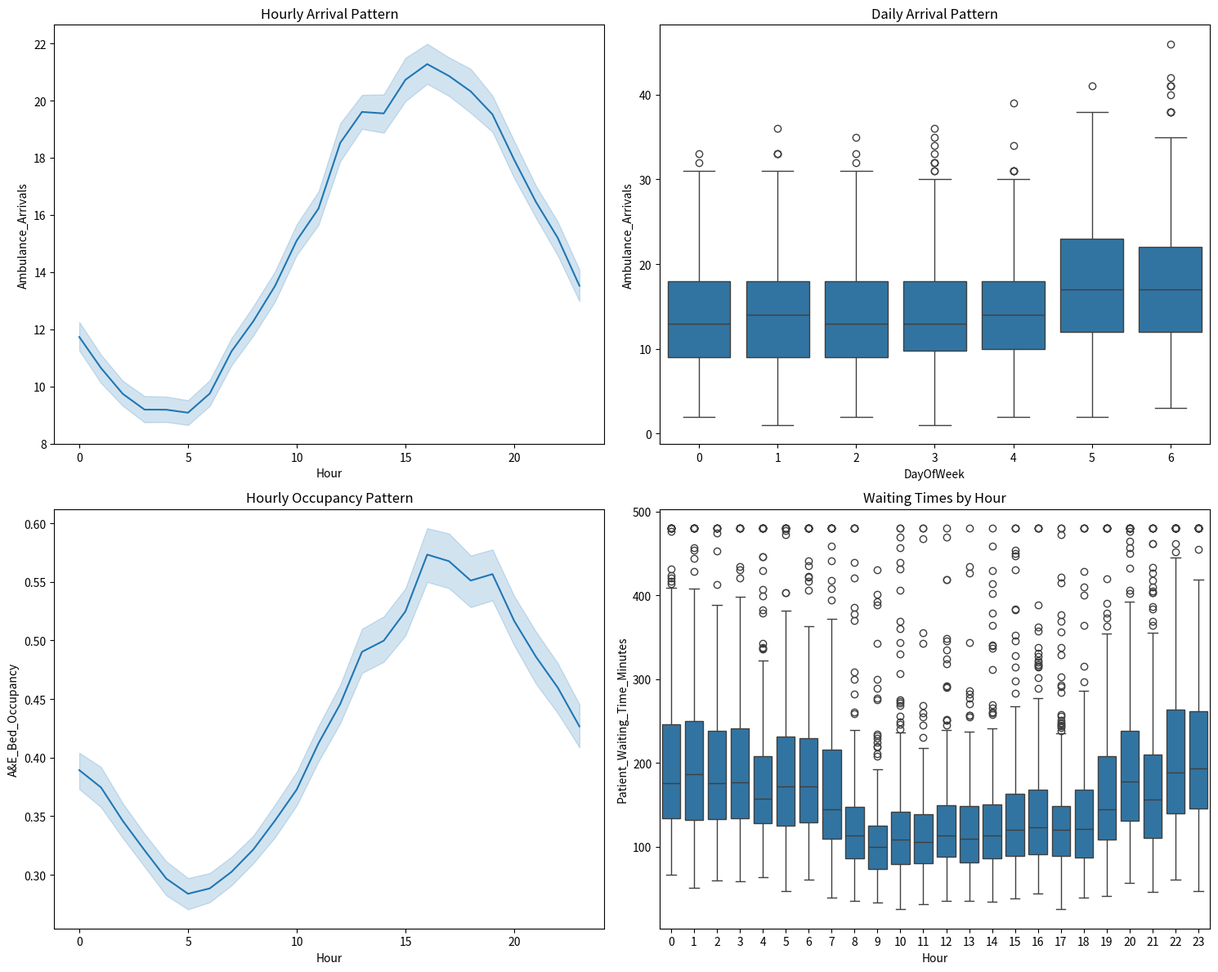
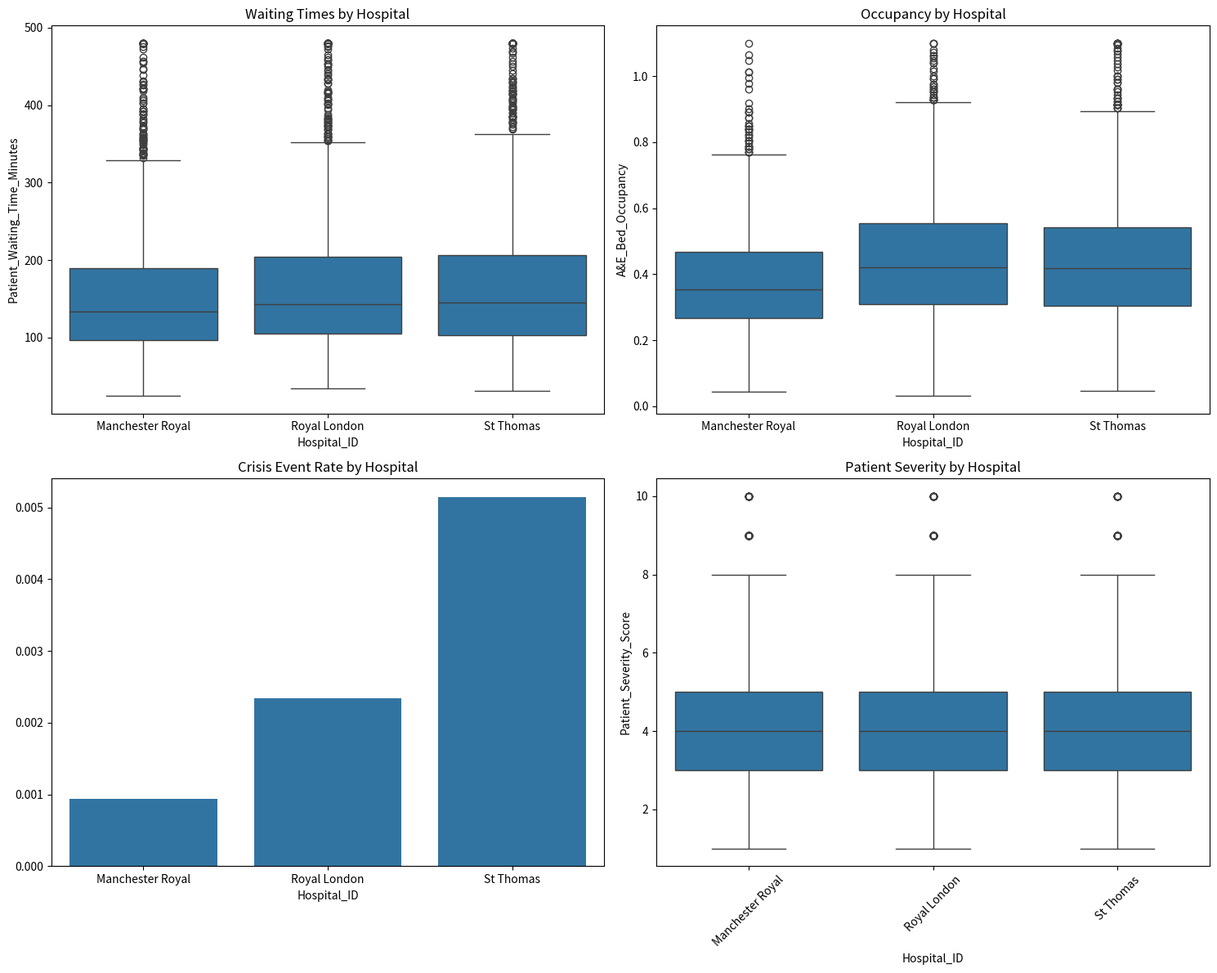
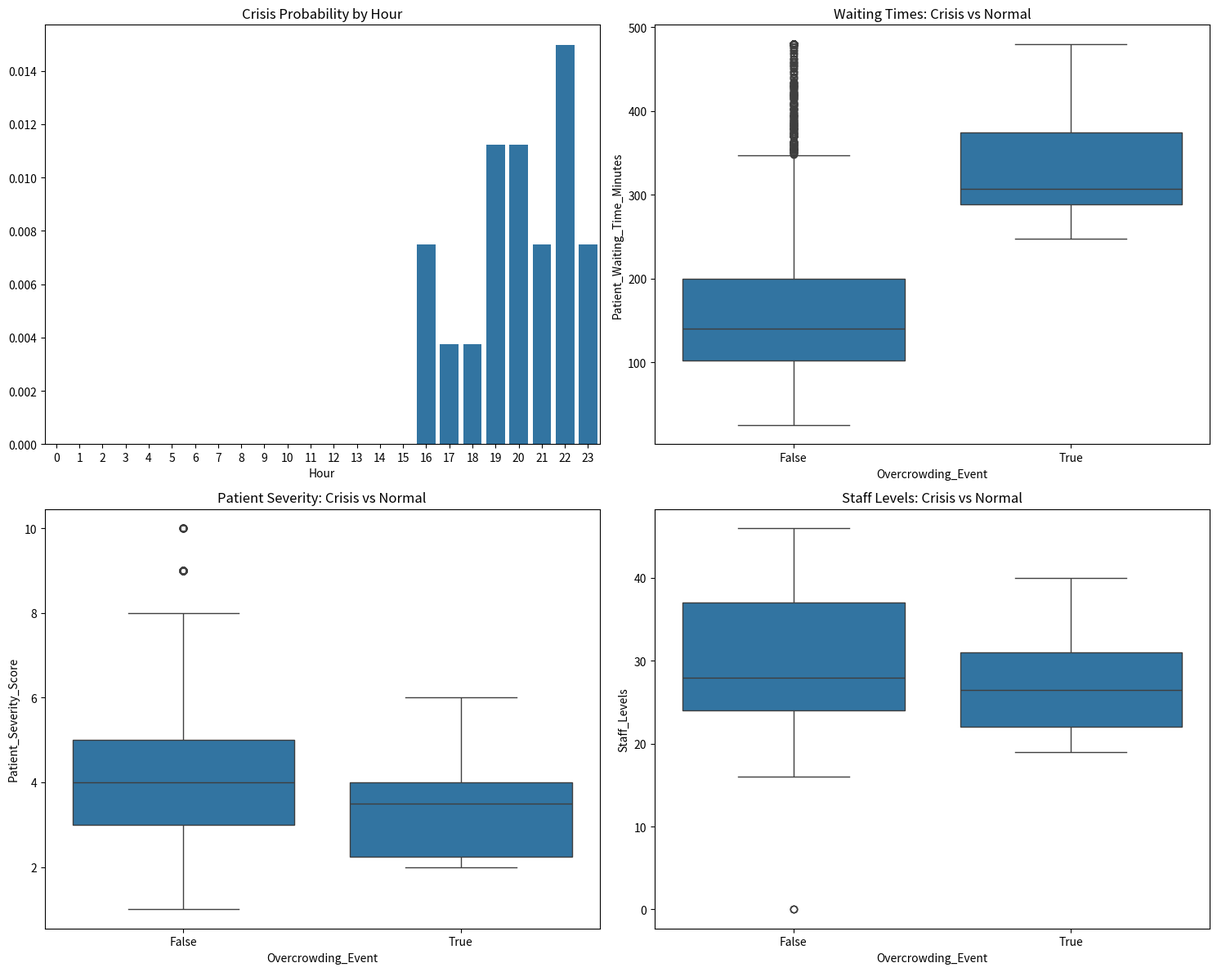

These charts were generated, in order, by the following Python code:
import numpy as np
import pandas as pd
from scipy import stats
from datetime import datetime, timedelta
import matplotlib.pyplot as plt
import seaborn as sns
import json
import os

class EnhancedHospitalSimulation:
    """Main simulation class for generating synthetic hospital data"""
    
    def __init__(self, start_date="2025-01-01", end_date="2025-03-31"):
        self.date_range = pd.date_range(start=start_date, end=end_date, freq="h")  
        self.hospital_configs = {
            "Royal London": {
                "size": "large",
                "region": "London",
                "base_arrivals": 12,
                "bed_capacity": 120,
                "staff_day": 45,
                "staff_night": 30,
                "treatment_rooms": 25,
                "icu_beds": 20,
                "base_performance": 0.713  # London region performance
            },
            "St Thomas": {
                "size": "large",
                "region": "London", 
                "base_arrivals": 10,
                "bed_capacity": 100,
                "staff_day": 40,
                "staff_night": 25,
                "treatment_rooms": 20,
                "icu_beds": 18,
                "base_performance": 0.713  # London region performance
            },
            "Manchester Royal": {
                "size": "large",
                "region": "North West",
                "base_arrivals": 11,
                "bed_capacity": 110,
                "staff_day": 42,
                "staff_night": 28,
                "treatment_rooms": 22,
                "icu_beds": 19,
                "base_performance": 0.678 # North West region performance
            }
        }

    def generate_handover_delays(self, occupancy, hour_of_day, month):
        """Generate ambulance handover delays using bimodal distribution"""
        # Base delays based on NHS data
        base_delays = np.zeros(len(occupancy))
        
        # Normal hours (default scenario)
        base_delays = np.where(
            (hour_of_day >= 9) & (hour_of_day <= 17),
            np.random.normal(25, 10),  # 20-35 minutes
            base_delays
        )
        
        # Peak hour adjustments
        peak_hours = ((hour_of_day >= 5) & (hour_of_day <= 8)) | \
                     ((hour_of_day >= 17) & (hour_of_day <= 20))
        base_delays[peak_hours] = np.random.normal(40, 15)  # 35-50 minutes
        
        # Winter months and crisis periods
        winter_months = [12, 1, 2]
        is_winter = np.isin(month, winter_months)
        base_delays[is_winter] *= 1.3  # 30% increase in delays
        
        # Occupancy impact
        high_occupancy = occupancy > 0.95
        base_delays[high_occupancy] = np.random.normal(60, 30)  # Crisis periods
        
        return np.clip(base_delays, 5, 180)

    def generate_severity_scores(self, hour_of_day, month, arrivals):
        """Generate severity scores with time-dependent distribution"""
        base_probs = [0.05, 0.10, 0.25, 0.30, 0.15, 0.07, 0.05, 0.02, 0.01]
        
        severity_scores = np.random.choice(
            range(1, 10), 
            size=len(arrivals), 
            p=base_probs
        )
        
        # Increase severity during night hours
        night_hours = (hour_of_day >= 22) | (hour_of_day <= 6)
        night_boost = np.random.choice(
            [0, 1, 2], 
            size=sum(night_hours), 
            p=[0.6, 0.3, 0.1]
        )
        severity_scores[night_hours] += night_boost

        # Winter months additional severity
        winter_months = [12, 1, 2]
        is_winter = np.isin(month, winter_months)
        severity_scores[is_winter] += np.random.choice(
            [0, 1], 
            size=sum(is_winter), 
            p=[0.7, 0.3]
        )
        
        return np.clip(severity_scores, 1, 10)

    def generate_staff_schedule(self, num_hours, day_staff, night_staff, month):
        """Generate staff levels with winter and seasonal variations"""
        schedule = np.zeros(num_hours)
        
        for i in range(0, num_hours, 24):
            # Day shift (8am-8pm)
            schedule[i+8:i+20] = day_staff
            # Night shift (8pm-8am)
            schedule[i+20:i+24] = night_staff
            if i+24 < num_hours:
                schedule[i+0:i+8] = night_staff
            
            # Handover periods
            schedule[i+7:i+9] *= 0.8  # Morning handover
            schedule[i+19:i+21] *= 0.8  # Evening handover
        
        # Winter months staff reduction
        winter_months = [12, 1, 2]
        if month[0] in winter_months:
            schedule *= 0.9  # 10% staff reduction during winter
        
        # Add random variation
        variation = np.random.normal(1, 0.05, num_hours)
        return np.round(schedule * variation)

    def introduce_resource_shocks(self, staff_levels, dates):
        """Introduce random resource shock events"""
        daily_dates = pd.date_range(dates[0], dates[-1], freq='D')
        num_days = len(daily_dates)
        
        shock_days = np.random.choice(
            range(num_days), 
            size=int(0.05 * num_days),
            replace=False
        )
        
        shock_calendar = pd.Series(index=daily_dates, data=1.0)
        shock_calendar.iloc[shock_days] = 0.7
        
        hourly_shocks = shock_calendar.reindex(dates, method='ffill')
        shocked_staff = staff_levels * hourly_shocks
        
        return np.clip(shocked_staff, 5, None)

    def generate_arrival_pattern(self, base_rate, hour, day, month, region=None):
        """Generate arrival patterns with regional and temporal nuances"""
        # Hourly multiplier with enhanced peaks
        hourly_mult = 1 + 0.4 * np.sin(np.pi * (hour - 10) / 12)
        
        # Weekend effect
        weekend_mult = 1 + 0.3 * (day >= 5)
        
        # Winter months surge
        winter_months = [12, 1, 2]
        winter_mult = 1 + 0.3 * np.isin(month, winter_months)
        
        # Regional variations
        regional_multipliers = {
            "London": 1.1,
            "North West": 0.95
        }
        region_mult = regional_multipliers.get(region, 1.0)
        
        return base_rate * hourly_mult * weekend_mult * winter_mult * region_mult

    def calculate_occupancy(self, arrivals, severity, capacity, month):
        """Calculate bed occupancy considering patient severity"""
        # Length of stay multiplier based on severity
        los_multiplier = np.clip(severity / 5, 0.5, 2.0)

        # Current patients tracking
        current_patients = np.zeros(len(arrivals))
        
        # Winter months increase occupancy
        winter_months = [12, 1, 2]
        winter_boost = 1.05 if np.isin(month[0], winter_months) else 1.0
        
        for t in range(len(arrivals)):
            stay_duration = int(4 * los_multiplier[t])
            end_idx = min(t + stay_duration, len(arrivals))
            current_patients[t:end_idx] += arrivals[t]
        
        # Clip occupancy with winter boost and realistic ceiling
        return np.clip(current_patients / (capacity * winter_boost), 0, 1.1)

    def calculate_waiting_times(self, occupancy, staff_levels, severity, hour_of_day, month):
        """Calculate waiting times with NHS-realistic performance"""
        # Base waiting time calculations
        base_waiting_time = 60 + (120 * occupancy)
        staff_factor = np.clip(1 + (1 - staff_levels/np.mean(staff_levels)), 0.8, 2.0)
        severity_factor = 1 / (severity / 3)
        
        # Time of day adjustments
        night_hours = (hour_of_day >= 22) | (hour_of_day <= 6)
        
        # Detect weekend 
        # Use the day of week index from the date range
        weekend_hours = [d % 7 >= 5 for d in range(len(hour_of_day))]
        
        # Winter months additional delay
        winter_months = [12, 1, 2]
        winter_months_mask = np.isin(month, winter_months)
        
        # Waiting time calculations
        waiting_times = base_waiting_time * staff_factor * severity_factor
        
        # Night hour penalty
        waiting_times[night_hours] *= 1.5
        
        # Weekend penalty
        waiting_times[weekend_hours] *= 1.3
        
        # Winter months penalty
        waiting_times[winter_months_mask] *= 1.4
        
        # Add noise and clip
        waiting_time_noise = np.random.exponential(15, len(occupancy))
        
        return np.clip(waiting_times + waiting_time_noise, 0, 480)  # Max 8 hours

    def generate_hospital_data(self, hospital_id, config):
        """Generate synthetic data for a single hospital"""
        num_records = len(self.date_range)
        
        # Generate staff levels
        base_staff = self.generate_staff_schedule(
            num_records, 
            config['staff_day'],
            config['staff_night'],
            self.date_range.month
        )
        staff_levels = base_staff
        
        # Generate temporal patterns
        hour_of_day = self.date_range.hour
        day_of_week = self.date_range.dayofweek
        month = self.date_range.month
        
        # Generate arrivals
        mean_arrivals = self.generate_arrival_pattern(
            config["base_arrivals"],
            hour_of_day,
            day_of_week,
            month,
            config.get('region', 'default')
        )
        ambulance_arrivals = np.random.poisson(mean_arrivals)
        
        # Generate other metrics
        severity_scores = self.generate_severity_scores(hour_of_day, month, ambulance_arrivals)
        occupancy = self.calculate_occupancy(ambulance_arrivals, severity_scores, config["bed_capacity"], month)
        handover_delays = self.generate_handover_delays(occupancy, hour_of_day, month)
        waiting_times = self.calculate_waiting_times(
            occupancy, 
            staff_levels, 
            severity_scores, 
            hour_of_day,  # Pass hour_of_day directly 
            month
        )
        
        # Detect overcrowding with NHS-realistic thresholds
        overcrowding = (occupancy > 0.95) & (waiting_times > 240)
        
        return pd.DataFrame({
            "Timestamp": self.date_range,
            "Hospital_ID": hospital_id,
            "Ambulance_Arrivals": ambulance_arrivals,
            "Ambulance_Handover_Delay": handover_delays,
            "Patient_Waiting_Time_Minutes": waiting_times.astype(int),
            "A&E_Bed_Occupancy": occupancy,
            "Patient_Severity_Score": severity_scores,
            "Staff_Levels": staff_levels,
            "Overcrowding_Event": overcrowding,
            "Hour": hour_of_day,
            "DayOfWeek": day_of_week,
            "Month": month
        })

    def generate_full_dataset(self):
        """Generate complete dataset for all hospitals"""
        all_data = []
        for hospital_id, config in self.hospital_configs.items():
            print(f"Generating data for {hospital_id}...")
            hospital_data = self.generate_hospital_data(hospital_id, config)
            all_data.append(hospital_data)
        
        synthetic_data = pd.concat(all_data)
        return synthetic_data.sort_values(['Timestamp', 'Hospital_ID']).reset_index(drop=True)

class HospitalDataAnalyzer:
    """Analysis and validation class for hospital data"""
    
    def __init__(self, data):
        self.data = data
        self.nhs_targets = {
            'waiting_time_target': 240,  # 4-hour target
            'handover_target': 15,  # 15-minute target
            'occupancy_target': 0.85  # 85% occupancy target
        }

    def calculate_performance_metrics(self):
        """Calculate key performance metrics"""
        metrics = {
            'waiting_time_compliance': (
                self.data['Patient_Waiting_Time_Minutes'] <= 
                self.nhs_targets['waiting_time_target']
            ).mean() * 100,
            
            'handover_compliance': (
                self.data['Ambulance_Handover_Delay'] <= 
                self.nhs_targets['handover_target']
            ).mean() * 100,
            
            'occupancy_compliance': (
                self.data['A&E_Bed_Occupancy'] <= 
                self.nhs_targets['occupancy_target']
            ).mean() * 100,
            
            'average_metrics': {
                'waiting_time': self.data['Patient_Waiting_Time_Minutes'].mean(),
                'occupancy': self.data['A&E_Bed_Occupancy'].mean(),
                'handover_delay': self.data['Ambulance_Handover_Delay'].mean(),
                'severity': self.data['Patient_Severity_Score'].mean()
            },
            
            'crisis_events': {
                'total': self.data['Overcrowding_Event'].sum(),
                'percentage': self.data['Overcrowding_Event'].mean() * 100
            }
        }
        
        return metrics

    def analyze_temporal_patterns(self):
        """Analyze temporal patterns in the data"""
        patterns = {
            'hourly': self.data.groupby('Hour')['Ambulance_Arrivals'].mean(),
            'daily': self.data.groupby('DayOfWeek')['Ambulance_Arrivals'].mean(),
            'monthly': self.data.groupby('Month')['Ambulance_Arrivals'].mean()
        }
        return patterns

    def analyze_hospital_performance(self):
        """Analyze performance by hospital"""
        hospital_metrics = {}
        
        for hospital in self.data['Hospital_ID'].unique():
            hospital_data = self.data[self.data['Hospital_ID'] == hospital]
            hospital_metrics[hospital] = {
                'waiting_time': hospital_data['Patient_Waiting_Time_Minutes'].mean(),
                'occupancy': hospital_data['A&E_Bed_Occupancy'].mean(),
                'crisis_rate': hospital_data['Overcrowding_Event'].mean() * 100
            }
        
        return hospital_metrics

class HospitalDataVisualizer:
    """Visualization class for hospital data"""
    
    def __init__(self, data):
        self.data = data
        self.output_dir = 'final_visualizations'
        os.makedirs(self.output_dir, exist_ok=True)

    def plot_temporal_patterns(self):
        """Plot temporal patterns"""
        fig, axes = plt.subplots(2, 2, figsize=(15, 12))
        
        # Hourly patterns
        sns.lineplot(
            data=self.data, 
            x='Hour', 
            y='Ambulance_Arrivals',
            ax=axes[0,0]
        )
        axes[0,0].set_title('Hourly Arrival Pattern')
        
        # Daily patterns
        sns.boxplot(
            data=self.data,
            x='DayOfWeek',
            y='Ambulance_Arrivals',
            ax=axes[0,1]
        )
        axes[0,1].set_title('Daily Arrival Pattern')
        
        # Occupancy patterns
        sns.lineplot(
            data=self.data,
            x='Hour',
            y='A&E_Bed_Occupancy',
            ax=axes[1,0]
        )
        axes[1,0].set_title('Hourly Occupancy Pattern')
        
        # Waiting time patterns
        sns.boxplot(
            data=self.data,
            x='Hour',
            y='Patient_Waiting_Time_Minutes',
            ax=axes[1,1]
        )
        axes[1,1].set_title('Waiting Times by Hour')
        
        plt.tight_layout()
        plt.savefig(f'{self.output_dir}/temporal_patterns.png')
        plt.close()

    def plot_hospital_comparison(self):
        """Plot hospital comparisons"""
        fig, axes = plt.subplots(2, 2, figsize=(15, 12))
        
        # Waiting times by hospital
        sns.boxplot(
            data=self.data,
            x='Hospital_ID',
            y='Patient_Waiting_Time_Minutes',
            ax=axes[0,0]
        )
        axes[0,0].set_title('Waiting Times by Hospital')
        plt.xticks(rotation=45)
        
        # Occupancy by hospital
        sns.boxplot(
            data=self.data,
            x='Hospital_ID',
            y='A&E_Bed_Occupancy',
            ax=axes[0,1]
        )
        axes[0,1].set_title('Occupancy by Hospital')
        plt.xticks(rotation=45)
        
        # Crisis events by hospital
        crisis_by_hospital = self.data.groupby('Hospital_ID')['Overcrowding_Event'].mean()
        sns.barplot(
            x=crisis_by_hospital.index,
            y=crisis_by_hospital.values,
            ax=axes[1,0]
        )
        axes[1,0].set_title('Crisis Event Rate by Hospital')
        plt.xticks(rotation=45)
        
        # Severity by hospital
        sns.boxplot(
            data=self.data,
            x='Hospital_ID',
            y='Patient_Severity_Score',
            ax=axes[1,1]
        )
        axes[1,1].set_title('Patient Severity by Hospital')
        plt.xticks(rotation=45)
        
        plt.tight_layout()
        plt.savefig(f'{self.output_dir}/hospital_comparison.png')
        plt.close()

    def plot_crisis_analysis(self):
        """Plot crisis event analysis"""
        fig, axes = plt.subplots(2, 2, figsize=(15, 12))
        
        # Crisis probability by hour
        crisis_by_hour = self.data.groupby('Hour')['Overcrowding_Event'].mean()
        sns.barplot(
            x=crisis_by_hour.index,
            y=crisis_by_hour.values,
            ax=axes[0,0]
        )
        axes[0,0].set_title('Crisis Probability by Hour')
        
        # Waiting times during crisis
        sns.boxplot(
            data=self.data,
            x='Overcrowding_Event',
            y='Patient_Waiting_Time_Minutes',
            ax=axes[0,1]
        )
        axes[0,1].set_title('Waiting Times: Crisis vs Normal')
        
        # Severity during crisis
        sns.boxplot(
            data=self.data,
            x='Overcrowding_Event',
            y='Patient_Severity_Score',
            ax=axes[1,0]
        )
        axes[1,0].set_title('Patient Severity: Crisis vs Normal')
        
        # Staff levels during crisis
        sns.boxplot(
            data=self.data,
            x='Overcrowding_Event',
            y='Staff_Levels',
            ax=axes[1,1]
        )
        axes[1,1].set_title('Staff Levels: Crisis vs Normal')
        
        plt.tight_layout()
        plt.savefig(f'{self.output_dir}/crisis_analysis.png')
        plt.close()

    def generate_summary_report(self):
        """Generate a comprehensive summary report with proper JSON serialization"""
        analyzer = HospitalDataAnalyzer(self.data)
        
        # Convert temporal patterns to standard Python types
        temporal_patterns = analyzer.analyze_temporal_patterns()
        serializable_patterns = {
            key: {str(k): float(v) for k, v in values.items()}
            for key, values in temporal_patterns.items()
        }
        
        # Get performance metrics and convert to standard Python types
        performance_metrics = analyzer.calculate_performance_metrics()
        
        # Convert hospital performance metrics
        hospital_performance = analyzer.analyze_hospital_performance()
        serializable_hospital_performance = {
            hospital: {
                metric: float(value)
                for metric, value in metrics.items()
            }
            for hospital, metrics in hospital_performance.items()
        }
        
        summary = {
            'data_overview': {
                'total_records': int(len(self.data)),
                'date_range': {
                    'start': self.data['Timestamp'].min().strftime('%Y-%m-%d'),
                    'end': self.data['Timestamp'].max().strftime('%Y-%m-%d')
                },
                'hospitals': self.data['Hospital_ID'].unique().tolist()
            },
            'performance_metrics': {
                'waiting_time_compliance': float(performance_metrics['waiting_time_compliance']),
                'handover_compliance': float(performance_metrics['handover_compliance']),
                'occupancy_compliance': float(performance_metrics['occupancy_compliance']),
                'average_metrics': {
                    key: float(value)
                    for key, value in performance_metrics['average_metrics'].items()
                },
                'crisis_events': {
                    'total': int(performance_metrics['crisis_events']['total']),
                    'percentage': float(performance_metrics['crisis_events']['percentage'])
                }
            },
            'hospital_performance': serializable_hospital_performance,
            'temporal_patterns': serializable_patterns
        }
        
        # Save summary report
        with open(f'{self.output_dir}/summary_report.json', 'w') as f:
            json.dump(summary, f, indent=4)
        
        return summary

def main():
    """Main function to run the complete hospital system"""
    print("Starting hospital system simulation...")
    
    # Generate synthetic data
    simulator = EnhancedHospitalSimulation()
    synthetic_data = simulator.generate_full_dataset()
    
    # Save raw data
    synthetic_data.to_csv('final_synthetic_hospital_data.csv', index=False)
    print("Synthetic data generated and saved.")
    
    # Create visualizations
    print("Generating visualizations...")
    visualizer = HospitalDataVisualizer(synthetic_data)
    visualizer.plot_temporal_patterns()
    visualizer.plot_hospital_comparison()
    visualizer.plot_crisis_analysis()
    
    # Generate summary report
    print("Generating summary report...")
    summary = visualizer.generate_summary_report()
    
    print("\nProcess complete!")
    print("- Raw data saved as 'final_synthetic_hospital_data.csv'")
    print("- Visualizations saved in 'final_visualizations' directory")
    print("- Summary report saved as 'final_visualizations/summary_report.json'")
    
    return synthetic_data, summary

if __name__ == "__main__":
    synthetic_data, summary = main()
